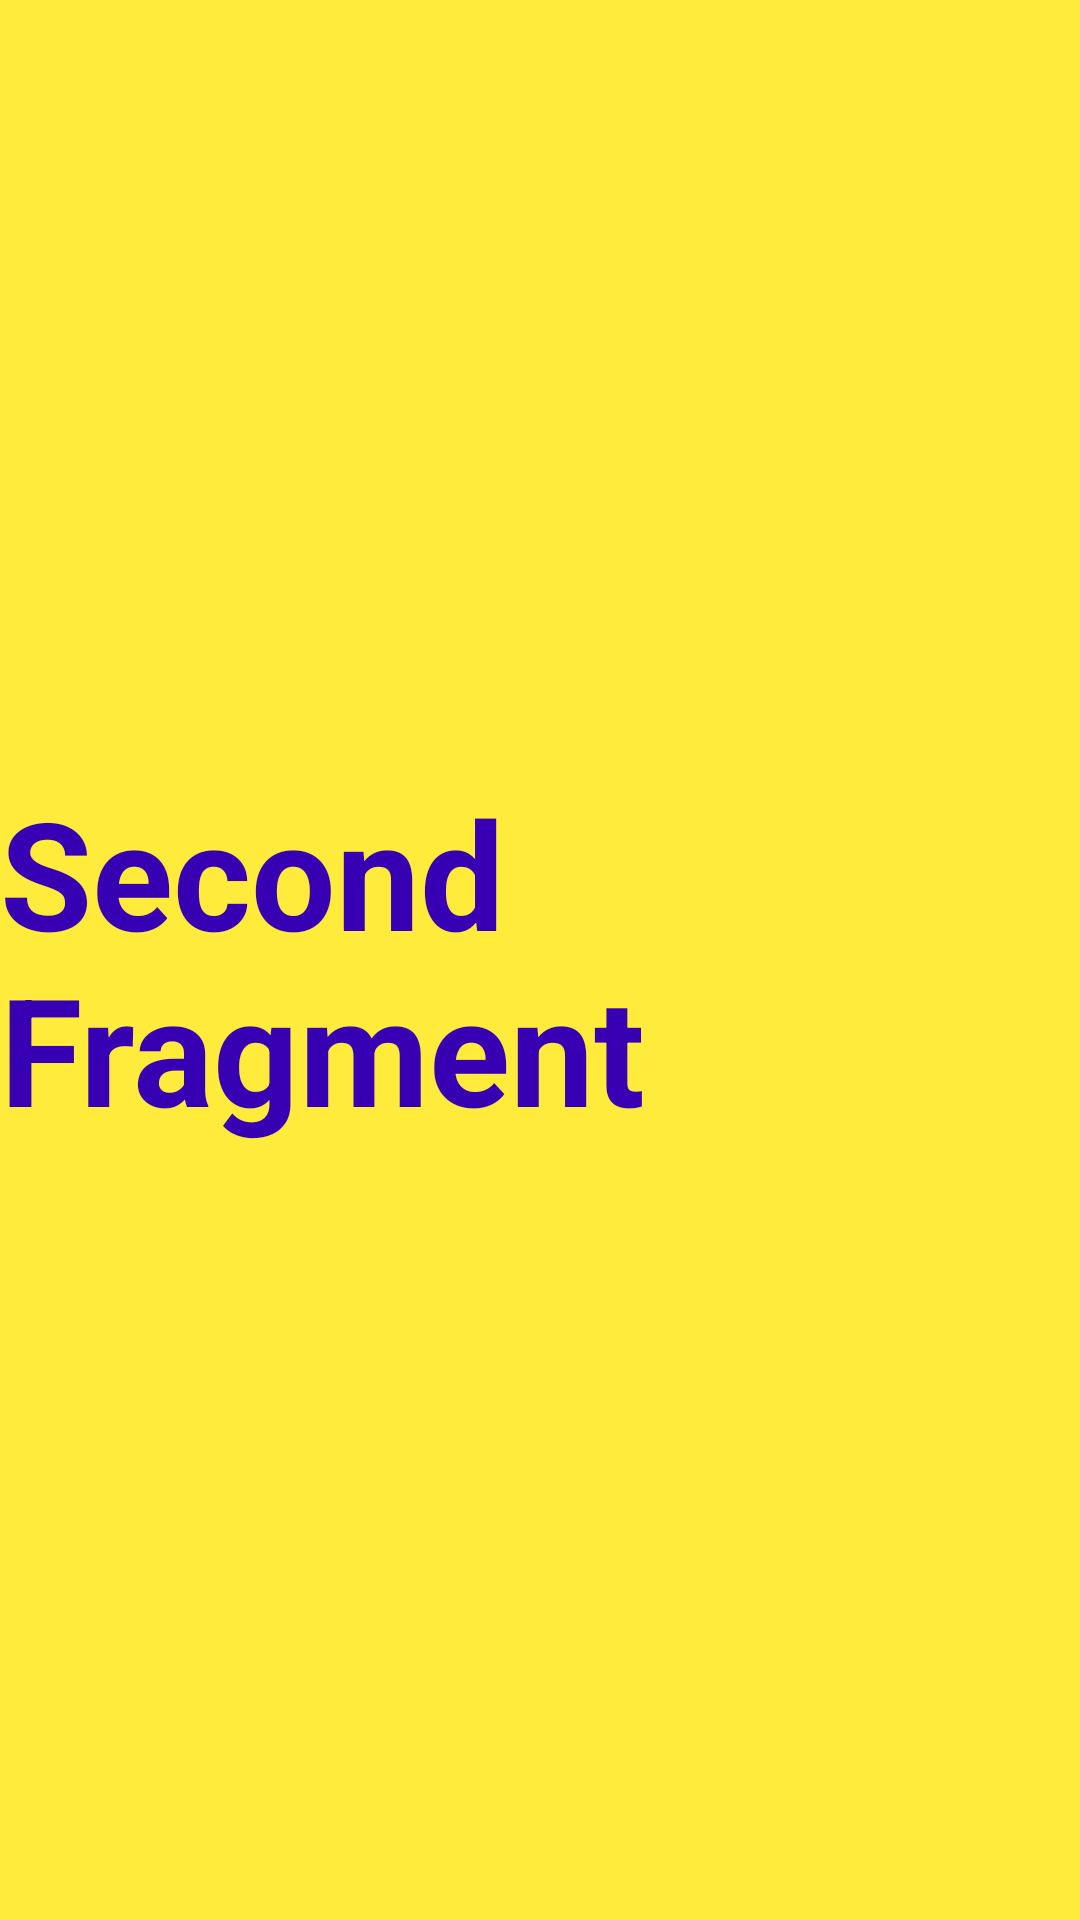

Reconstruct the res/layout file that produces this screen, plus the resources it refers to.
<!-- AndroidManifest.xml: application theme Theme.Fragment_back_stack -->
<!-- res/layout/fragment_second.xml -->
<?xml version="1.0" encoding="utf-8"?>
<LinearLayout xmlns:android="http://schemas.android.com/apk/res/android"
    android:orientation="vertical"
    android:layout_width="match_parent"
    android:layout_height="match_parent"
    android:background="#FFEB3B"
    android:gravity="center">
    <TextView
        android:layout_width="wrap_content"
        android:layout_height="wrap_content"
        android:textSize="50sp"
        android:layout_gravity="center"
        android:text="Second Fragment"
        android:textStyle="bold"
        android:textColor="@color/purple_700"/>

</LinearLayout>
<!-- resources referenced by this layout -->
<resources>
  <style name="Theme.Fragment_back_stack" parent="Theme.MaterialComponents.DayNight.DarkActionBar">
          
          <item name="colorPrimary">@color/purple_500</item>
          <item name="colorPrimaryVariant">@color/purple_700</item>
          <item name="colorOnPrimary">@color/white</item>
          
          <item name="colorSecondary">@color/teal_200</item>
          <item name="colorSecondaryVariant">@color/teal_700</item>
          <item name="colorOnSecondary">@color/black</item>
          
          <item name="android:statusBarColor" tools:targetApi="l">?attr/colorPrimaryVariant</item>
          
      </style>
  <!-- not gathered from this repository: default colours our renderer supplied (Android Studio template values) -->
  <color name="purple_500">#FF6200EE</color>
  <color name="purple_700">#FF3700B3</color>
  <color name="teal_200">#FF03DAC5</color>
  <color name="teal_700">#FF018786</color>
  <color name="black">#FF000000</color>
  <color name="white">#FFFFFFFF</color>
</resources>
